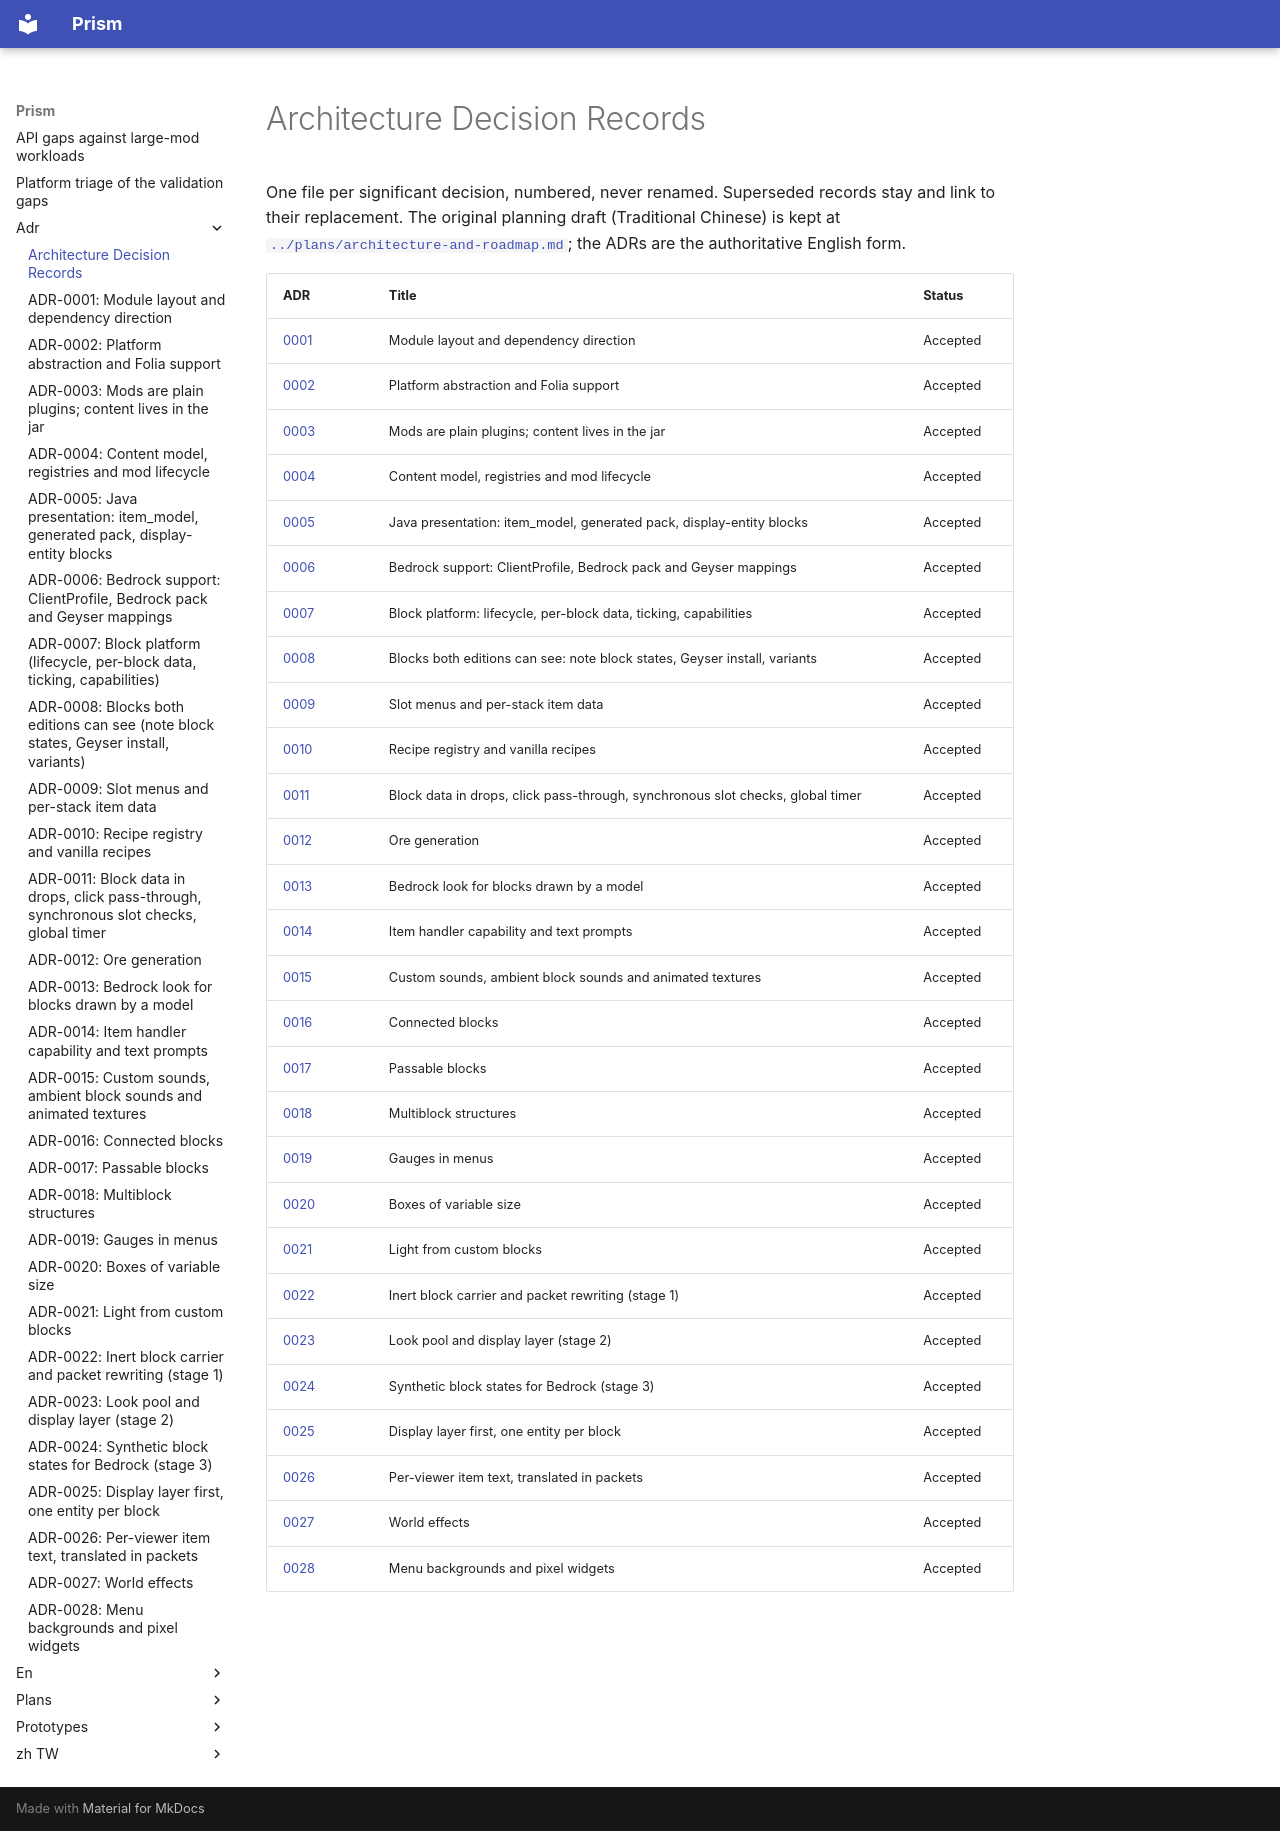

repository: Aitchn/Prism · page: adr/index.html · generator: mkdocs

# Architecture Decision Records

One file per significant decision, numbered, never renamed. Superseded records stay and link to their replacement.
The original planning draft (Traditional Chinese) is kept at [`../plans/architecture-and-roadmap.md`](../plans/architecture-and-roadmap.md);
the ADRs are the authoritative English form.

| ADR | Title | Status |
|---|---|---|
| [0001](0001-module-layout.md) | Module layout and dependency direction | Accepted |
| [0002](0002-platform-abstraction.md) | Platform abstraction and Folia support | Accepted |
| [0003](0003-mods-are-plugins.md) | Mods are plain plugins; content lives in the jar | Accepted |
| [0004](0004-content-model.md) | Content model, registries and mod lifecycle | Accepted |
| [0005](0005-java-presentation.md) | Java presentation: item_model, generated pack, display-entity blocks | Accepted |
| [0006](0006-bedrock.md) | Bedrock support: ClientProfile, Bedrock pack and Geyser mappings | Accepted |
| [0007](0007-block-platform.md) | Block platform: lifecycle, per-block data, ticking, capabilities | Accepted |
| [0008](0008-visible-blocks.md) | Blocks both editions can see: note block states, Geyser install, variants | Accepted |
| [0009](0009-slot-menus-and-item-data.md) | Slot menus and per-stack item data | Accepted |
| [0010](0010-recipes.md) | Recipe registry and vanilla recipes | Accepted |
| [0011](0011-block-data-drops-and-sync-hooks.md) | Block data in drops, click pass-through, synchronous slot checks, global timer | Accepted |
| [0012](0012-ore-generation.md) | Ore generation | Accepted |
| [0013](0013-bedrock-look-for-model-blocks.md) | Bedrock look for blocks drawn by a model | Accepted |
| [0014](0014-item-handler-and-text-prompts.md) | Item handler capability and text prompts | Accepted |
| [0015](0015-sounds-and-animated-textures.md) | Custom sounds, ambient block sounds and animated textures | Accepted |
| [0016](0016-connected-blocks.md) | Connected blocks | Accepted |
| [0017](0017-passable-blocks.md) | Passable blocks | Accepted |
| [0018](0018-multiblock-structures.md) | Multiblock structures | Accepted |
| [0019](0019-menu-gauges.md) | Gauges in menus | Accepted |
| [0020](0020-cuboid-structures.md) | Boxes of variable size | Accepted |
| [0021](0021-block-light.md) | Light from custom blocks | Accepted |
| [0022](0022-inert-block-carrier.md) | Inert block carrier and packet rewriting (stage 1) | Accepted |
| [0023](0023-look-pool-and-display-layer.md) | Look pool and display layer (stage 2) | Accepted |
| [0024](0024-bedrock-synthetic-blocks.md) | Synthetic block states for Bedrock (stage 3) | Accepted |
| [0025](0025-display-first.md) | Display layer first, one entity per block | Accepted |
| [0026](0026-per-viewer-item-text.md) | Per-viewer item text, translated in packets | Accepted |
| [0027](0027-world-effects.md) | World effects | Accepted |
| [0028](0028-menu-backgrounds-and-pixel-widgets.md) | Menu backgrounds and pixel widgets | Accepted |
